The GitHub repository xvisierra/IsharaIntelligence contains a labelled image folder "Dataset" with 4 categories: open hand, peace sign, thumb, okay sign. Examples follow, each with its label.

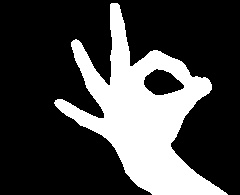
Label: okay sign

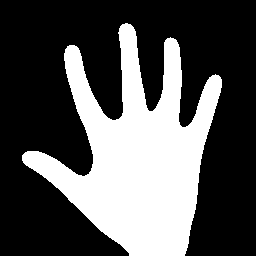
Label: open hand

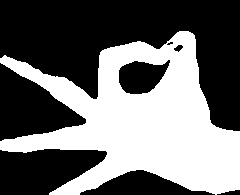
Label: okay sign

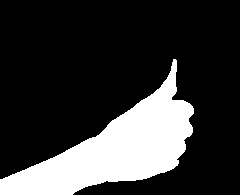
Label: thumb

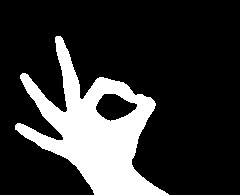
Label: okay sign

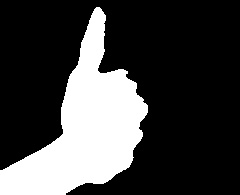
Label: thumb
